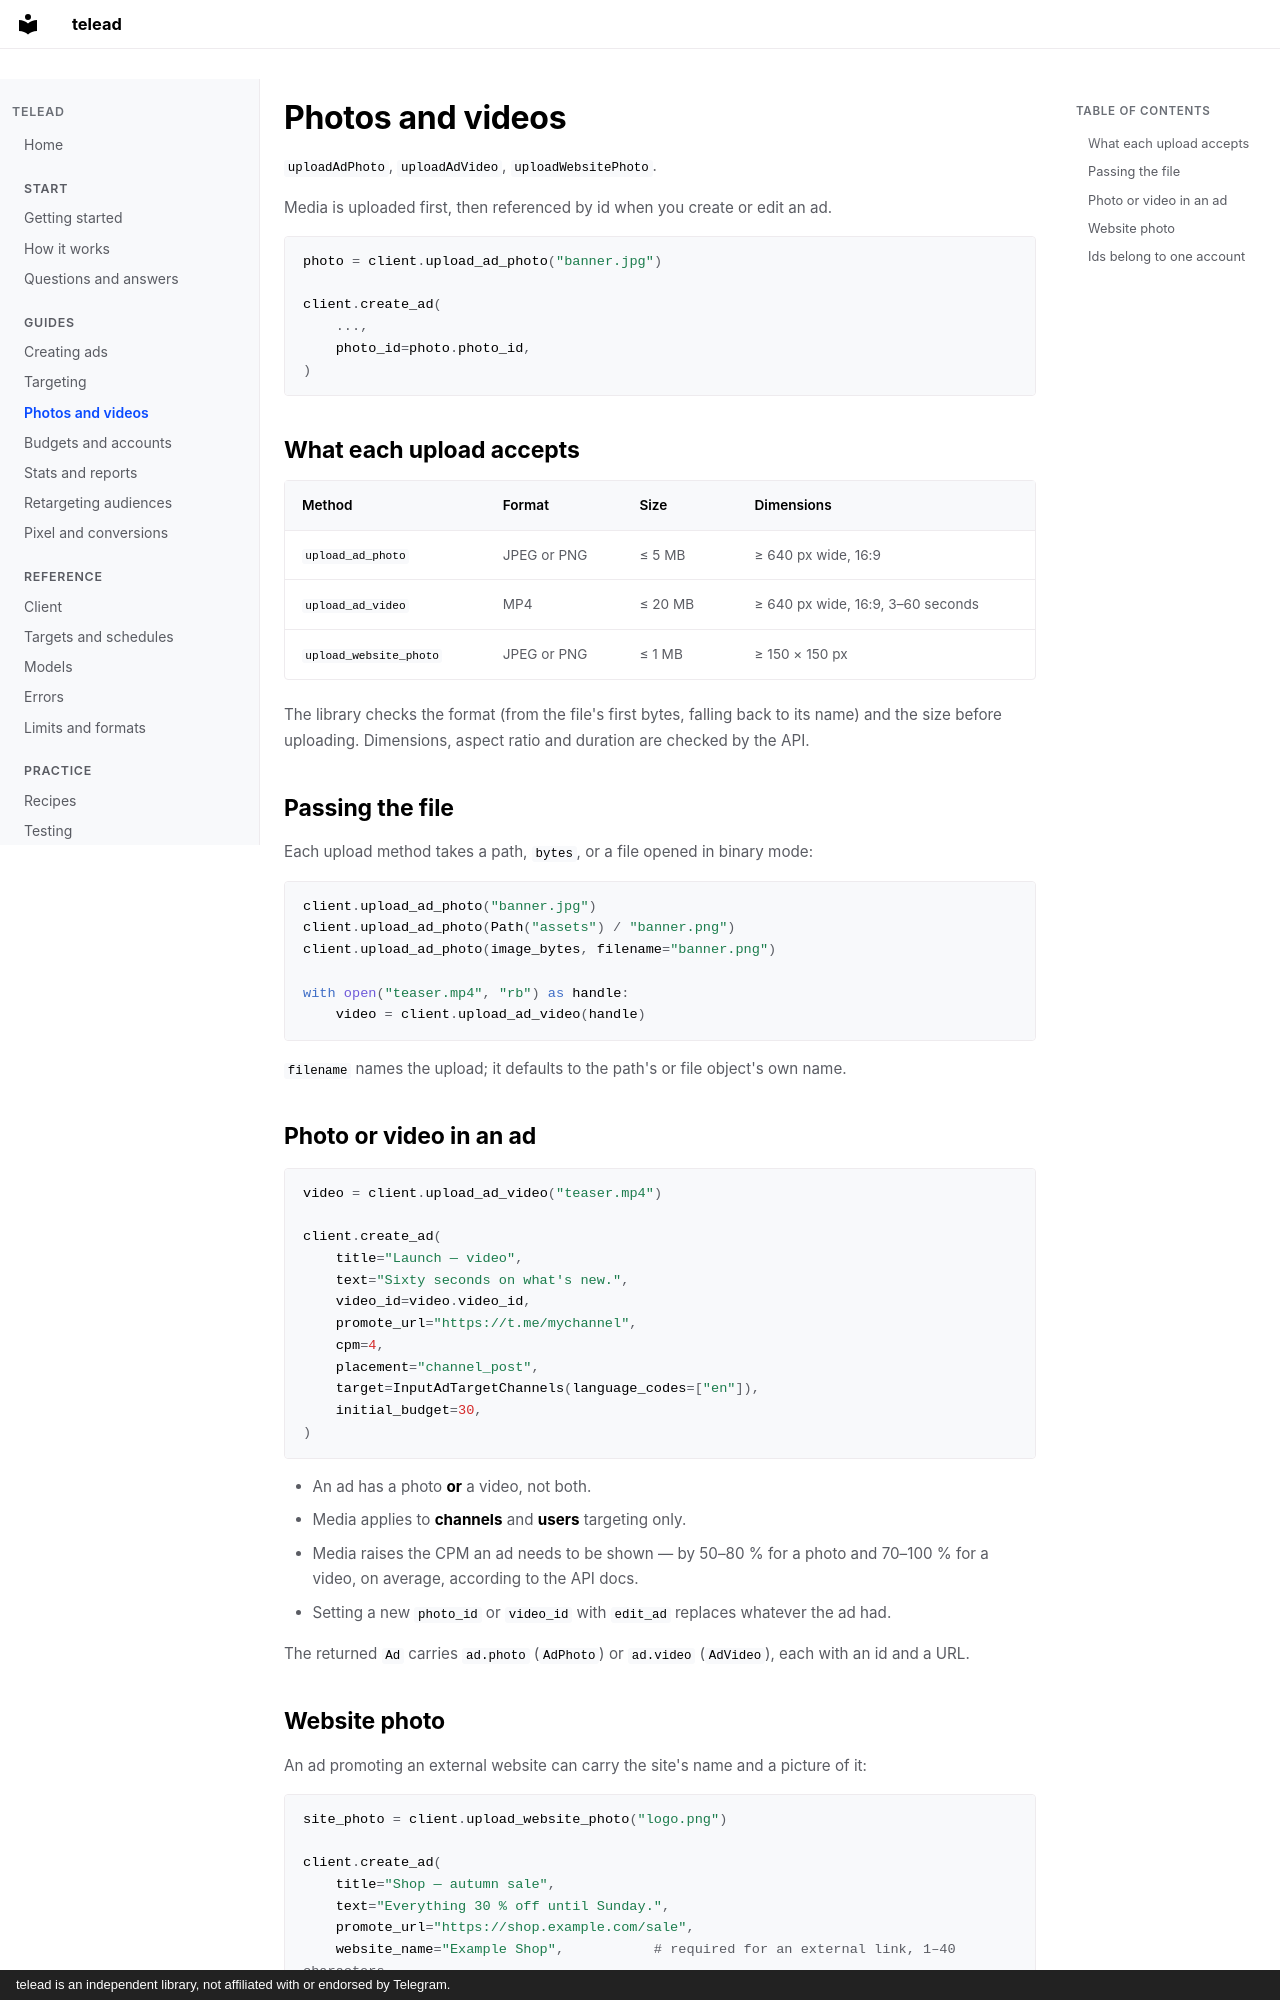

repository: Elimeshi1/TeleAd · page: media/index.html · generator: mkdocs · copyright: telead is an independent library, not affiliated with or endorsed by Telegram.

# Photos and videos

`uploadAdPhoto`, `uploadAdVideo`, `uploadWebsitePhoto`.

Media is uploaded first, then referenced by id when you create or edit an ad.

```python
photo = client.upload_ad_photo("banner.jpg")

client.create_ad(
    ...,
    photo_id=photo.photo_id,
)
```

## What each upload accepts

| Method | Format | Size | Dimensions |
|---|---|---|---|
| `upload_ad_photo` | JPEG or PNG | ≤ 5 MB | ≥ 640 px wide, 16:9 |
| `upload_ad_video` | MP4 | ≤ 20 MB | ≥ 640 px wide, 16:9, 3–60 seconds |
| `upload_website_photo` | JPEG or PNG | ≤ 1 MB | ≥ 150 × 150 px |

The library checks the format (from the file's first bytes, falling back to its name) and the size before uploading. Dimensions, aspect ratio and duration are checked by the API.

## Passing the file

Each upload method takes a path, `bytes`, or a file opened in binary mode:

```python
client.upload_ad_photo("banner.jpg")
client.upload_ad_photo(Path("assets") / "banner.png")
client.upload_ad_photo(image_bytes, filename="banner.png")

with open("teaser.mp4", "rb") as handle:
    video = client.upload_ad_video(handle)
```

`filename` names the upload; it defaults to the path's or file object's own name.

## Photo or video in an ad

```python
video = client.upload_ad_video("teaser.mp4")

client.create_ad(
    title="Launch — video",
    text="Sixty seconds on what's new.",
    video_id=video.video_id,
    promote_url="https://t.me/mychannel",
    cpm=4,
    placement="channel_post",
    target=InputAdTargetChannels(language_codes=["en"]),
    initial_budget=30,
)
```

* An ad has a photo **or** a video, not both.
* Media applies to **channels** and **users** targeting only.
* Media raises the CPM an ad needs to be shown — by 50–80 % for a photo and 70–100 % for a video, on average, according to the API docs.
* Setting a new `photo_id` or `video_id` with `edit_ad` replaces whatever the ad had.

The returned `Ad` carries `ad.photo` (`AdPhoto`) or `ad.video` (`AdVideo`), each with an id and a URL.
